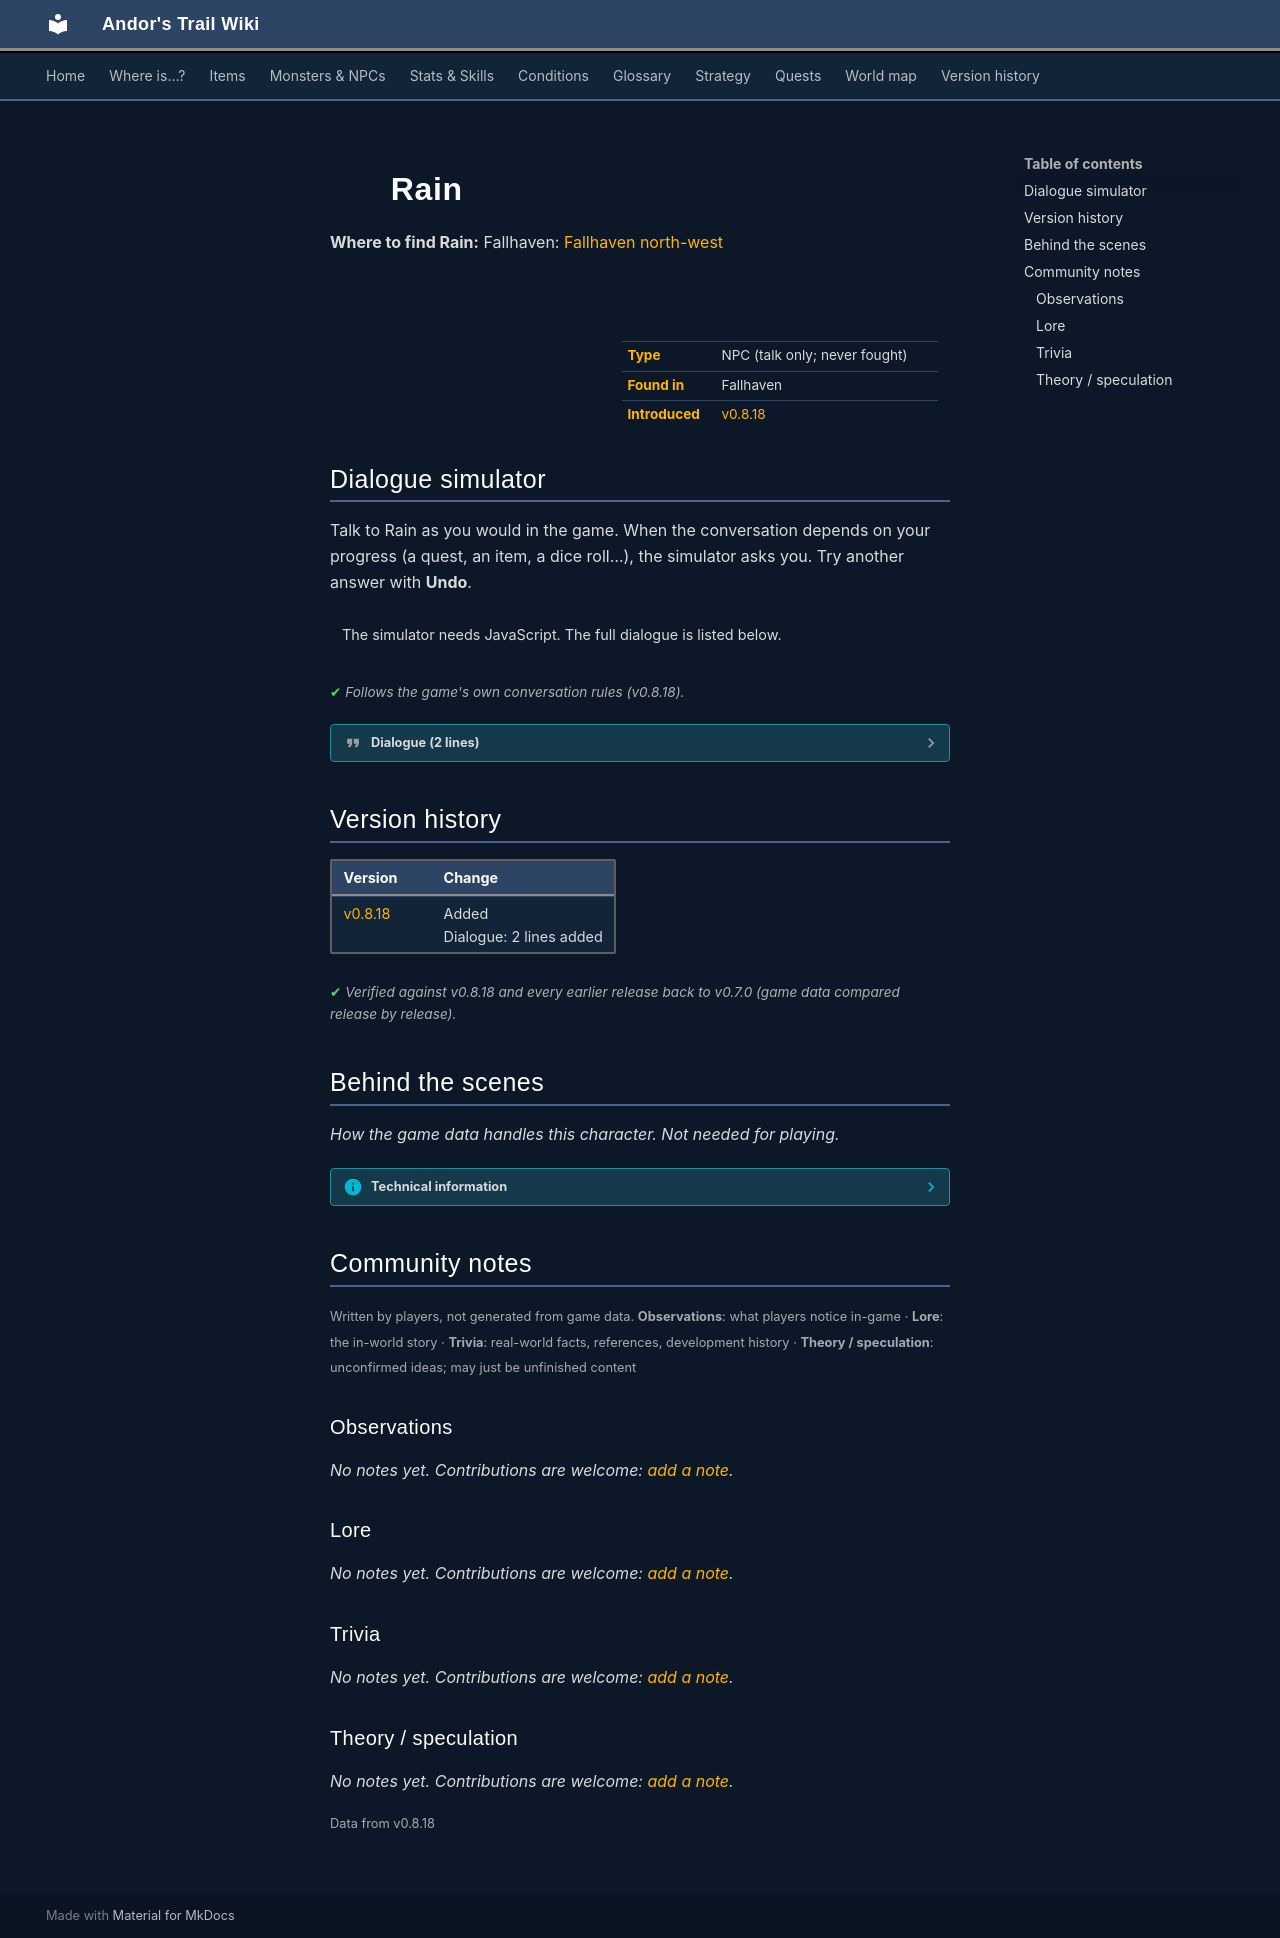

repository: asdfghjkl628/Andor-s-Trail-Wikiiii · page: monsters/rain/index.html · generator: mkdocs

---
description: "Rain is a non-player character (NPC) in Andor's Trail, found in Fallhaven."
---

# ![](../assets/icons/monsters/monsters_ld_edit_0.png){ .sprite } Rain

**Where to find Rain:** Fallhaven: [Fallhaven north-west](../maps/fallhaven_nw.md#pin-npc-rain)

<div class="infobox" markdown>

<p class="ib-img"><img class="sprite" src="../../assets/icons/monsters/monsters_ld_edit_0.png" alt=""></p>

| | |
|---|---|
| **Type** | NPC (talk only; never fought) |
| **Found in** | Fallhaven |
| **Introduced** | [v0.8.18](../versions/0.8.18.md) |

</div>

## Dialogue simulator

Talk to Rain as you would in the game. When the conversation depends on your progress (a quest, an item, a dice roll…), the simulator asks you. Try another answer with **Undo**.

<div class="dlg-sim" data-src="../../assets/dialogue/rain_selector.json" data-npc="Rain" markdown="0"><noscript>The simulator needs JavaScript. The full dialogue is listed below.</noscript></div>

<p class="verified">Follows the game's own conversation rules (v0.8.18).</p>

??? quote "Dialogue (2 lines)"

    *Exactly as in the game files. Each line appears once; links jump to where a choice leads.*

    <span id="d-rain_selector"></span>**`rain_selector`** *(silent check: the first matching branch below is taken)*

    - branch 1 *(if reached stage 150 of [You shall pass](../quests/undertell_barricades.md#stage-150))* → [rain_welcome_10](#d-rain_welcome_10)

    <span id="d-rain_welcome_10"></span>**`rain_welcome_10`** Rain: “As soon as this hangover goes, my new life starts. Thank you!”

    - “Excuse me, but I have to get going as I still have work to do.” → *conversation ends*



## Version history

| Version | Change |
|---|---|
| [v0.8.18](../versions/0.8.18.md) | Added<br>Dialogue: 2 lines added |

<p class="verified">Verified against v0.8.18 and every earlier release back to v0.7.0 (game data compared release by release).</p>


## Behind the scenes

*How the game data handles this character. Not needed for playing.*

??? info "Technical information"

    | | |
    |---|---|
    | Entry ID | `rain` |
    | Type (wiki) | NPC |
    | Spawn group | `rain` |
    | Loot table | – |
    | Conversation | `rain_selector` |
    | Faction | – |
    | Movement | – |
    | Icon | `monsters_ld_edit:0` |
    | Defined in | `res/raw/monsterlist_undertell.json` |

    Raw data:

    ```json
    {
     "id": "rain",
     "name": "Rain",
     "iconID": "monsters_ld_edit:0",
     "monsterClass": "humanoid",
     "horizontalFlipChance": 50,
     "phraseID": "rain_selector"
    }
    ```


## Community notes

<small>Written by players, not generated from game data. **Observations**: what players notice in-game · **Lore**: the in-world story · **Trivia**: real-world facts, references, development history · **Theory / speculation**: unconfirmed ideas; may just be unfinished content</small>

### Observations

*No notes yet. Contributions are welcome: [add a note](https://github.com/asdfghjkl628/Andor-s-Trail-Wikiiii/new/main/notes/monsters?filename=rain.md&value=%23%23%20Observations%0A%0A%3C%21--%20what%20players%20notice%20in-game%20--%3E%0A%0A%23%23%20Lore%0A%0A%3C%21--%20the%20in-world%20story%20--%3E%0A%0A%23%23%20Trivia%0A%0A%3C%21--%20real-world%20facts%2C%20references%2C%20development%20history%20--%3E%0A%0A%23%23%20Theory%20/%20speculation%0A%0A%3C%21--%20unconfirmed%20ideas%3B%20may%20just%20be%20unfinished%20content%20--%3E%0A).*

### Lore

*No notes yet. Contributions are welcome: [add a note](https://github.com/asdfghjkl628/Andor-s-Trail-Wikiiii/new/main/notes/monsters?filename=rain.md&value=%23%23%20Observations%0A%0A%3C%21--%20what%20players%20notice%20in-game%20--%3E%0A%0A%23%23%20Lore%0A%0A%3C%21--%20the%20in-world%20story%20--%3E%0A%0A%23%23%20Trivia%0A%0A%3C%21--%20real-world%20facts%2C%20references%2C%20development%20history%20--%3E%0A%0A%23%23%20Theory%20/%20speculation%0A%0A%3C%21--%20unconfirmed%20ideas%3B%20may%20just%20be%20unfinished%20content%20--%3E%0A).*

### Trivia

*No notes yet. Contributions are welcome: [add a note](https://github.com/asdfghjkl628/Andor-s-Trail-Wikiiii/new/main/notes/monsters?filename=rain.md&value=%23%23%20Observations%0A%0A%3C%21--%20what%20players%20notice%20in-game%20--%3E%0A%0A%23%23%20Lore%0A%0A%3C%21--%20the%20in-world%20story%20--%3E%0A%0A%23%23%20Trivia%0A%0A%3C%21--%20real-world%20facts%2C%20references%2C%20development%20history%20--%3E%0A%0A%23%23%20Theory%20/%20speculation%0A%0A%3C%21--%20unconfirmed%20ideas%3B%20may%20just%20be%20unfinished%20content%20--%3E%0A).*

### Theory / speculation

*No notes yet. Contributions are welcome: [add a note](https://github.com/asdfghjkl628/Andor-s-Trail-Wikiiii/new/main/notes/monsters?filename=rain.md&value=%23%23%20Observations%0A%0A%3C%21--%20what%20players%20notice%20in-game%20--%3E%0A%0A%23%23%20Lore%0A%0A%3C%21--%20the%20in-world%20story%20--%3E%0A%0A%23%23%20Trivia%0A%0A%3C%21--%20real-world%20facts%2C%20references%2C%20development%20history%20--%3E%0A%0A%23%23%20Theory%20/%20speculation%0A%0A%3C%21--%20unconfirmed%20ideas%3B%20may%20just%20be%20unfinished%20content%20--%3E%0A).*


<small>Data from v0.8.18</small>
